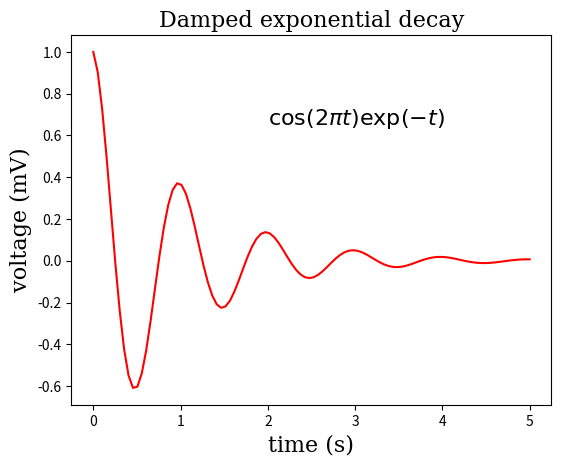

Write the Python code that produced this figure.
"""
PLOT_EXEMPLO.PY
---------------

This program is free software: you can redistribute it and/or modify
it under the terms of the GNU General Public License as published by
the Free Software Foundation, either version 3 of the License, or
(at your option) any later version.

This program is distributed in the hope that it will be useful,
but WITHOUT ANY WARRANTY; without even the implied warranty of
MERCHANTABILITY or FITNESS FOR A PARTICULAR PURPOSE. See the GNU 
General Public License for more details.

You should have received a copy of the GNU General Public License
along with this program.  If not, see <http://www.gnu.org/licenses/>.

AUTHOR:
-------
    Alexandre 'Jaguar' Fioravante de Siqueira
    Personal site: www.programandociencia.com/sobre/

POST:
-----
    Trabalhando com o Spyder / Working with Spyder (14/08/2015)

MODIFIED FROM:
--------------
http://matplotlib.org/examples/text_labels_and_annotations/text_demo_fontdict.html

Demo using fontdict to control style of text and labels.
"""

import numpy as np
import matplotlib.pyplot as plt


font = {'family': 'Serif',
        'color': 'black',
        'weight': 'normal',
        'size': 16,
        }

x = np.linspace(0.0, 5.0, 100)
y = np.cos(2 * np.pi * x) * np.exp(-x)

plt.plot(x, y, 'r')
plt.title('Damped exponential decay', fontdict=font)
plt.text(2, 0.65, r'$\cos(2 \pi t) \exp(-t)$', fontdict=font)
plt.xlabel('time (s)', fontdict=font)
plt.ylabel('voltage (mV)', fontdict=font)

# Tweak spacing to prevent clipping of ylabel
plt.subplots_adjust(left=0.15)
plt.show()
